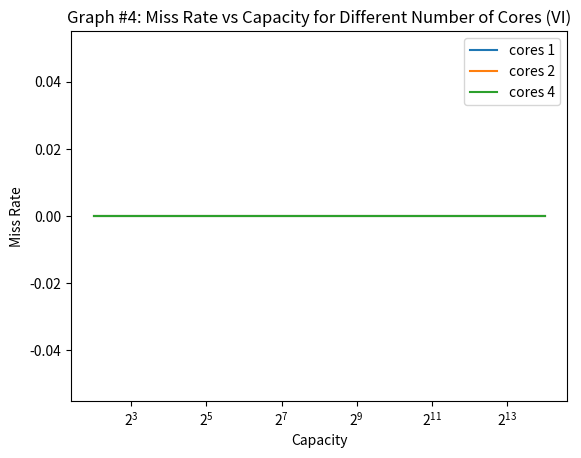

Here is the Python script that generated this plot:

#!/usr/bin/python3

import sys
import os
import time
import matplotlib.pyplot as plt

# associtivity range
assoc_range = [4]
# block size range
bsize_range = [b for b in range(2, 15)]
# capacity range
cap_range = [16]
# number of cores (1, 2, 4)
cores = [1, 2, 4]
# coherence protocol: (none, vi, or msi)
protocol='vi'

expname='exp1'
figname='graph4b.png'


def get_stats(logfile, key):
    for line in open(logfile):
        if line[2:].startswith(key):
            line = line.split()
            return float(line[1])
    return 0

def run_exp(logfile, core, cap, bsize, assoc):
    trace = 'trace.%dt.long.txt' % core
    cmd="./p5 -t %s -p %s -n %d -cache %d %d %d >> %s" % (
            trace, protocol, core, cap, bsize, assoc, logfile)
    print(cmd)
    os.system(cmd)

def graph():
    timestr = time.strftime("%m.%d-%H_%M_%S")
    folder = "results/"+expname+"/"+timestr+"/"
    os.system("mkdir -p "+folder)

    miss_rate = {a:[] for a in cores}

    for a in assoc_range:
        for b in bsize_range:
            for c in cap_range:
                for d in cores:
                    logfile = folder+"%s-%02d-%02d-%02d-%02d.out" % (
                            protocol, d, c, b, a)
                    run_exp(logfile, d, c, b, a)
                    miss_rate[d].append(get_stats(logfile, 'miss_rate')/100)

    plots = []
    for a in cores:
        p,=plt.plot([2**i for i in bsize_range], miss_rate[a])
        plots.append(p)
    plt.legend(plots, ['cores %d' % c for c in cores])
    plt.xscale('log', base=2)
    plt.title('Graph #4: Miss Rate vs Capacity for Different Number of Cores (VI)')
    plt.xlabel('Capacity')
    plt.ylabel('Miss Rate')
    plt.savefig(figname)
    plt.show()

graph()
